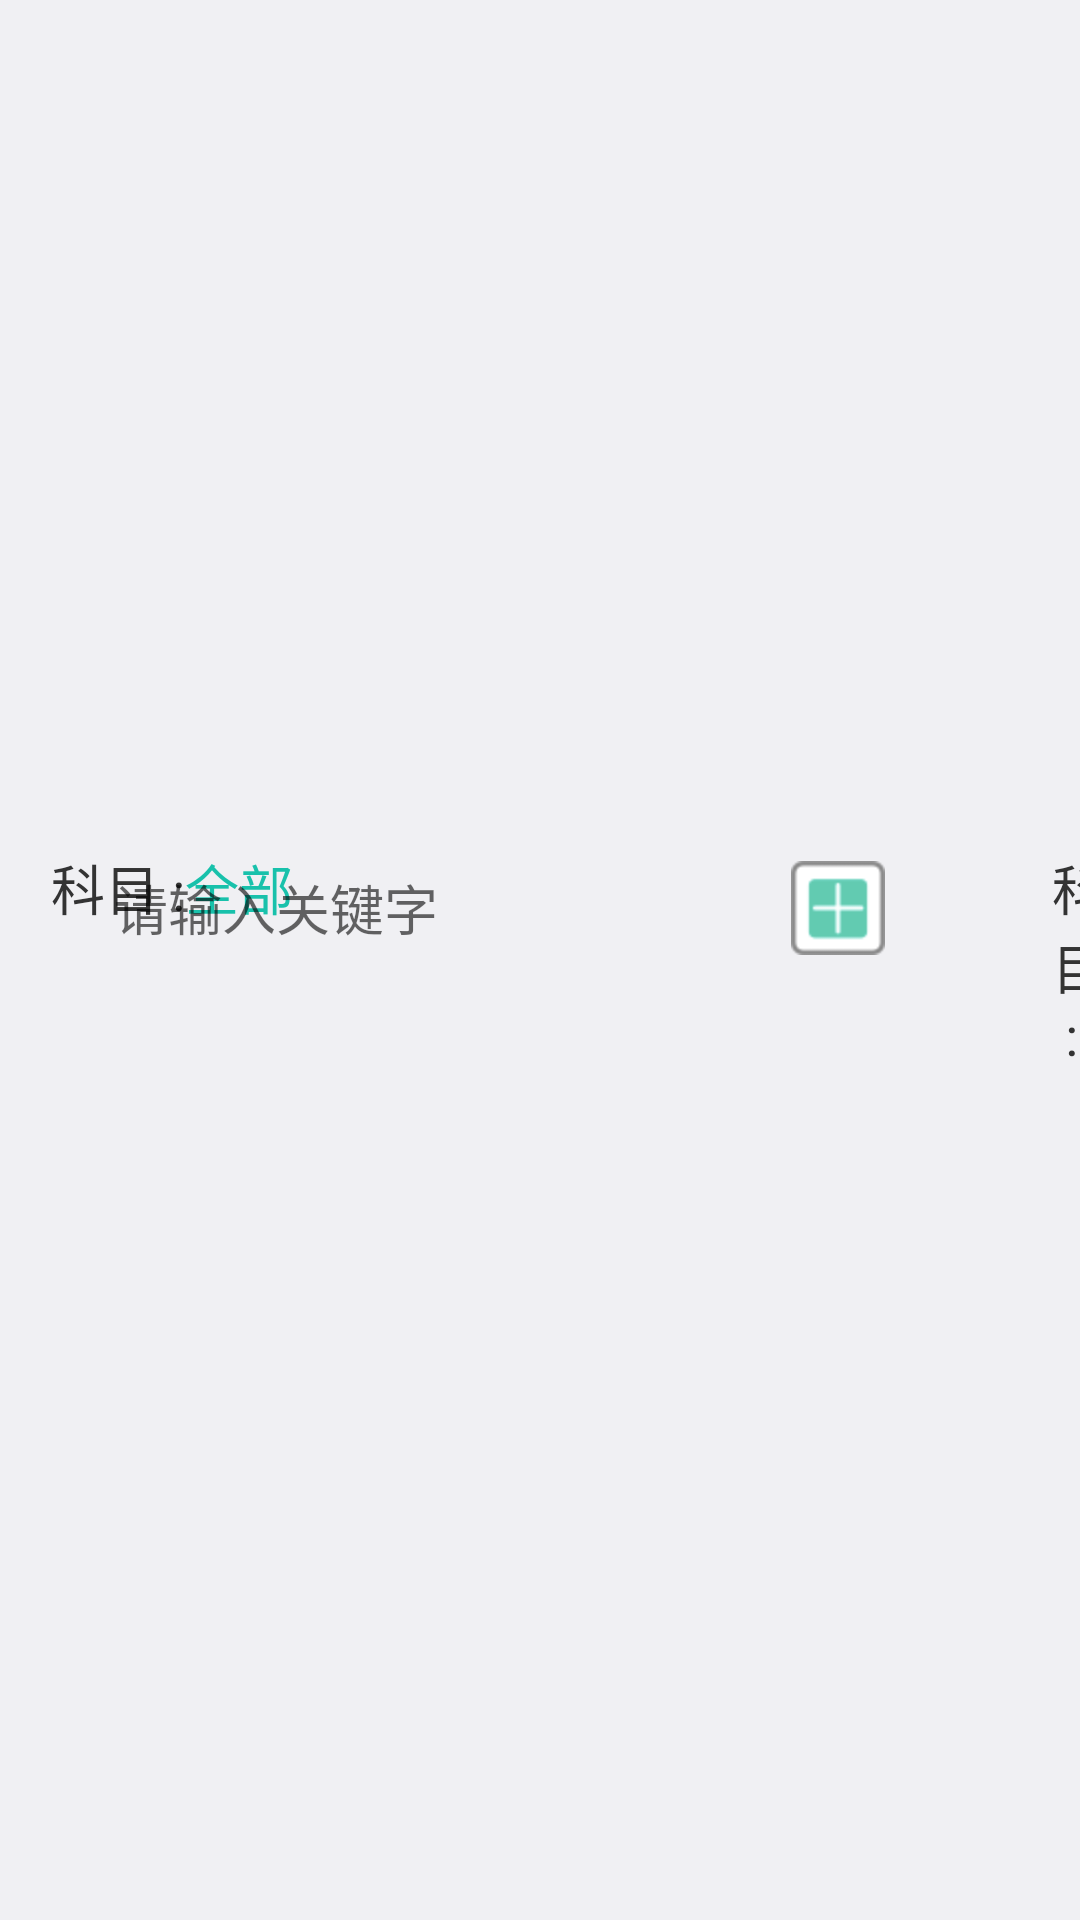

Produce the Android XML layout that renders to this screen, including the resource entries it uses.
<!-- AndroidManifest.xml: application theme AppTheme -->
<!-- res/layout/top_filter.xml -->
<?xml version="1.0" encoding="utf-8"?>
<RelativeLayout xmlns:android="http://schemas.android.com/apk/res/android"
    xmlns:tools="http://schemas.android.com/tools"
    android:layout_width="match_parent"
    android:layout_height="53dp"
    android:layout_below="@id/rg_top"
    android:layout_toRightOf="@id/tg_left"
    android:gravity="center_vertical"
    android:paddingLeft="@dimen/common_margin_17dp"
    tools:showIn="@layout/activity_main">

    <TextView
        android:id="@+id/tv_subject"
        style="@style/text_18_wrap"
        android:text="科目 :" />

    <TextView
        android:id="@+id/tv_subject_select"
        style="@style/text_18_wrap"
        android:layout_toRightOf="@id/tv_subject"
        android:text="全部"
        android:textColor="@color/c_green_05d" />

    <TextView
        android:id="@+id/tv_class"
        style="@style/text_18_wrap"
        android:layout_marginLeft="253dp"
        android:layout_toRightOf="@id/tv_subject_select"
        android:text="科目 :" />

    <TextView
        android:id="@+id/tv_class_select"
        style="@style/text_18_wrap"
        android:layout_toRightOf="@id/tv_class"
        android:text="全部"
        android:textColor="@color/c_green_05d" />

    <LinearLayout
        android:layout_width="337dp"
        android:layout_height="@dimen/common_margin_40dp"
        android:layout_alignParentRight="true"
        android:layout_marginRight="60dp"
        android:gravity="center_vertical"
        android:orientation="horizontal"
        android:paddingRight="@dimen/common_margin_5dp">

        <EditText
            android:layout_width="0dp"
            android:layout_height="match_parent"
            android:layout_weight="1"
            android:background="@null"
            android:hint="请输入关键字"
            android:paddingLeft="21dp" />

        <ImageView
            android:id="@+id/iv_serch"
            android:layout_width="wrap_content"
            android:layout_height="wrap_content"
            android:background="@mipmap/add" />

    </LinearLayout>

</RelativeLayout>
<!-- res/layout/activity_main.xml (included above) -->
<?xml version="1.0" encoding="utf-8"?>
<RelativeLayout xmlns:android="http://schemas.android.com/apk/res/android"
    android:layout_width="match_parent"
    android:layout_height="match_parent">

    <include
        android:id="@+id/rg_top"
        layout="@layout/radiogrop_top" />

    <include
        android:id="@+id/tg_left"
        layout="@layout/radiogroup_left" />

    <include
        android:id="@+id/rlfilter"
        layout="@layout/top_filter" />

    <android.support.v7.widget.RecyclerView
        android:id="@+id/home_recyclerview"
        android:layout_width="wrap_content"
        android:layout_height="wrap_content"
        android:layout_below="@id/rg_top"
        android:layout_centerHorizontal="true"
        android:layout_marginTop="85dp"
        android:layout_toRightOf="@id/tg_left" />


</RelativeLayout>
<!-- res/layout/radiogrop_top.xml (included above) -->
<?xml version="1.0" encoding="utf-8"?>
<RadioGroup xmlns:android="http://schemas.android.com/apk/res/android"
    xmlns:tools="http://schemas.android.com/tools"
    android:layout_width="match_parent"
    android:layout_height="61dp"
    android:orientation="horizontal"
    android:weightSum="2"
    tools:showIn="@layout/activity_main">

    <RadioButton
        android:textSize="@dimen/textsize_18sp"
        android:id="@+id/rt_internet"
        android:layout_width="0dp"
        android:layout_height="match_parent"
        android:layout_weight="1"
        android:button="@null"
        android:gravity="center"
        android:text="网络课程" />

    <RadioButton
        android:textSize="@dimen/textsize_18sp"
        android:id="@+id/rt_e_book"
        android:layout_width="0dp"
        android:layout_height="match_parent"
        android:layout_weight="1"
        android:button="@null"
        android:gravity="center"
        android:text="电子书" />

</RadioGroup>
<!-- res/layout/radiogroup_left.xml (included above) -->
<?xml version="1.0" encoding="utf-8"?>
<RadioGroup xmlns:android="http://schemas.android.com/apk/res/android"
    xmlns:tools="http://schemas.android.com/tools"
    android:layout_width="113dp"
    android:layout_height="match_parent"
    android:layout_below="@id/rg_top"
    android:orientation="vertical"
    tools:showIn="@layout/activity_main">

    <RadioButton
        android:textSize="@dimen/textsize_18sp"
        android:id="@+id/rb_all"
        android:layout_width="match_parent"
        android:layout_height="48dp"
        android:background="@drawable/drawable_pop_bg"
        android:button="@null"
        android:gravity="center"
        android:text="全部"
        android:textColor="@color/color_pop_bg_top" />

    <RadioButton
        android:textSize="@dimen/textsize_18sp"
        android:id="@+id/rb_collect"
        android:layout_width="match_parent"
        android:layout_height="48dp"
        android:background="@drawable/drawable_pop_bg"
        android:button="@null"
        android:gravity="center"
        android:text="收藏"
        android:textColor="@color/color_pop_bg_top" />

    <RadioButton
        android:textSize="@dimen/textsize_18sp"
        android:id="@+id/rb_local"
        android:layout_width="match_parent"
        android:layout_height="48dp"
        android:background="@drawable/drawable_pop_bg"
        android:button="@null"
        android:gravity="center"
        android:text="本地"
        android:textColor="@color/color_pop_bg_top" />

</RadioGroup>
<!-- resources referenced by this layout -->
<resources>
  <color name="c_green_05d">#18C1AB</color>
  <dimen name="common_margin_17dp">17dp</dimen>
  <dimen name="common_margin_40dp">40dp</dimen>
  <dimen name="common_margin_5dp">5dp</dimen>
  <dimen name="textsize_18sp">18sp</dimen>
  <!-- drawable drawable_pop_bg (drawable-hdpi) -->
  <?xml version="1.0" encoding="utf-8"?>
  <selector xmlns:android="http://schemas.android.com/apk/res/android">
      <item android:drawable="@drawable/drawable_green_bg" android:state_checked="true" />
      <item android:drawable="@drawable/drawable_white_bg" android:state_checked="false" />
  </selector>
  <!-- mipmap add: png bitmap (mipmap-hdpi, 1570 bytes) -->
  <style name="text_18_wrap">
          <item name="android:layout_width">wrap_content</item>
          <item name="android:layout_height">wrap_content</item>
          <item name="android:textSize">@dimen/textsize_18sp</item>
          <item name="android:textColor">@color/gray_3333</item>
      </style>
  <style name="AppTheme" parent="android:Theme.DeviceDefault.Light.NoActionBar.Fullscreen">
          
          
          
      </style>
  <!-- drawable drawable_green_bg (drawable) -->
  <?xml version="1.0" encoding="utf-8"?>
  <selector xmlns:android="http://schemas.android.com/apk/res/android">
  <item>
      <shape>
          <solid android:color="@color/c_green_05d"/>
          <corners android:radius="@dimen/common_margin_10dp"/>
      </shape>
  </item>
  
  </selector>
  <!-- drawable drawable_white_bg (drawable) -->
  <?xml version="1.0" encoding="utf-8"?>
  <selector xmlns:android="http://schemas.android.com/apk/res/android">
  <item>
      <shape>
          <solid android:color="@color/white"/>
          <corners android:radius="@dimen/common_margin_10dp"/>
      </shape>
  </item>
  
  </selector>
  <color name="gray_3333">#333333</color>
  <dimen name="common_margin_10dp">10dp</dimen>
  <color name="white">#ffffff</color>
</resources>
